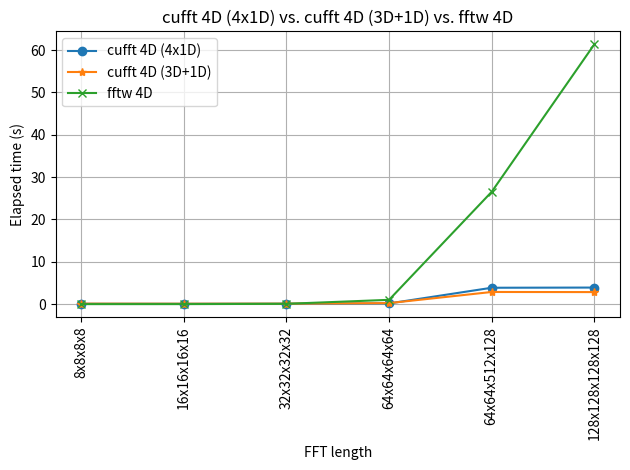

Write the Python code that produced this figure.
import numpy as np
import matplotlib.pyplot as plt



# program1 = 'cufft 1D'
# program2 = 'fftw 1D'
# fft_ticks = [64, 128, 256, 512, 1024, 2048, 4096, 8092, 16384, 32768, 65536, 131072, 262144, 524288, 1048576, 2097152, 4194304, 8388608, 16777216, 33554432, 67108864, 134217728, 268435456]
# elapsed_time_1 = [0.073074, 0.070511, 0.073638, 0.065568, 0.069474, 0.065691, 0.071692, 0.067107, 0.086724, 0.085446, 0.087722, 0.086332, 0.087629, 0.094722, 0.103402, 0.103443, 0.115831, 0.117995, 0.283215, 0.477620, 0.412856, 1.043853, 5.961780]
# elapsed_time_2 = [0.000801, 0.000516, 0.000535, 0.000561, 0.000608, 0.000649, 0.000857, 0.001928, 0.002109, 0.003686, 0.007009, 0.013366, 0.023912, 0.045863, 0.078879, 0.152276, 0.308957, 0.683762, 1.323854, 2.980493, 7.221835, 15.253605, 35.845345]

# program1 = 'cufft 2D'
# program2 = 'fftw 2D'
# fft_ticks = ['8x8', '16x16', '32x32', '64x64', '128x128', '256x256', '512x512', '1024x1024', '2048x2048', '4096x4096', '8192x8192', '16384x16384']
# elapsed_time_1 = [0.090490, 0.086141, 0.088205, 0.092628, 0.088218, 0.091242, 0.099452, 0.109544, 0.116009, 0.154541, 0.459426, 2.387575]
# elapsed_time_2 = [0.000807, 0.000578, 0.000573, 0.000738, 0.003663, 0.007290, 0.026743, 0.082993, 0.328167, 1.436665, 7.117310, 30.128214]

# program1 = 'cufft 3D'
# program2 = 'fftw 3D'
# fft_ticks = ['8x8x8', '16x16x16', '32x32x32', '64x64x64', '128x128x128', '256x256x256', '512x512x512']
# elapsed_time_1 = [0.084987, 0.086152, 0.086388, 0.094165, 0.111248, 0.217069, 1.065681]
# elapsed_time_2 = [0.000923, 0.000798, 0.002746, 0.016117, 0.253879, 1.962103, 16.849342]

# x_axis = np.arange(len(fft_ticks))
# fig, ax = plt.subplots(1,1)
# ax.plot(x_axis, elapsed_time_1, marker='o', label=program1)
# ax.plot(x_axis, elapsed_time_2, marker='*', label=program2)
# ax.set_title(f'{program1} vs. {program2}')
# ax.set_xticks(x_axis, fft_ticks, rotation=90)
# ax.set_xlabel('FFT length')
# ax.set_ylabel('Elapsed time (s)')
# ax.legend(loc='upper left')
# ax.grid('on')
# plt.tight_layout()
# plt.show()



program1 = 'cufft 4D (4x1D)'
program2 = 'cufft 4D (3D+1D)'
program3 = 'fftw 4D'
fft_ticks = ['8x8x8x8', '16x16x16x16', '32x32x32x32', '64x64x64x64', '64x64x512x128', '128x128x128x128']
elapsed_time_1 = [0.077901, 0.076350, 0.091987, 0.159601, 3.864928, 3.909272]
elapsed_time_2 = [0.109665, 0.094532, 0.109635, 0.236655, 2.866760, 2.838921]
elapsed_time_3 = [0.001167, 0.004935, 0.067764, 1.011662, 26.533165, 61.367886]

x_axis = np.arange(len(fft_ticks))
fig, ax = plt.subplots(1,1)
ax.plot(x_axis, elapsed_time_1, marker='o', label=program1)
ax.plot(x_axis, elapsed_time_2, marker='*', label=program2)
ax.plot(x_axis, elapsed_time_3, marker='x', label=program3)
ax.set_title(f'{program1} vs. {program2} vs. {program3}')
# ax.set_title(f'{program1} vs. {program2}')
ax.set_xticks(x_axis, fft_ticks, rotation=90)
ax.set_xlabel('FFT length')
ax.set_ylabel('Elapsed time (s)')
ax.legend(loc='upper left')
ax.grid('on')
plt.tight_layout()
plt.show()